Photos from the image-classification dataset "testgit" in the GitHub repository vmohana/testgit. Its 6 classes are: centred, hexagonal, noise, oblique, rectangular, square.

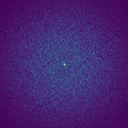
Label: noise

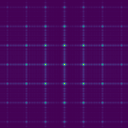
Label: rectangular

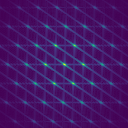
Label: oblique

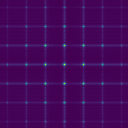
Label: square

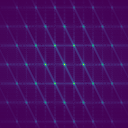
Label: hexagonal

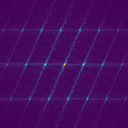
Label: centred
